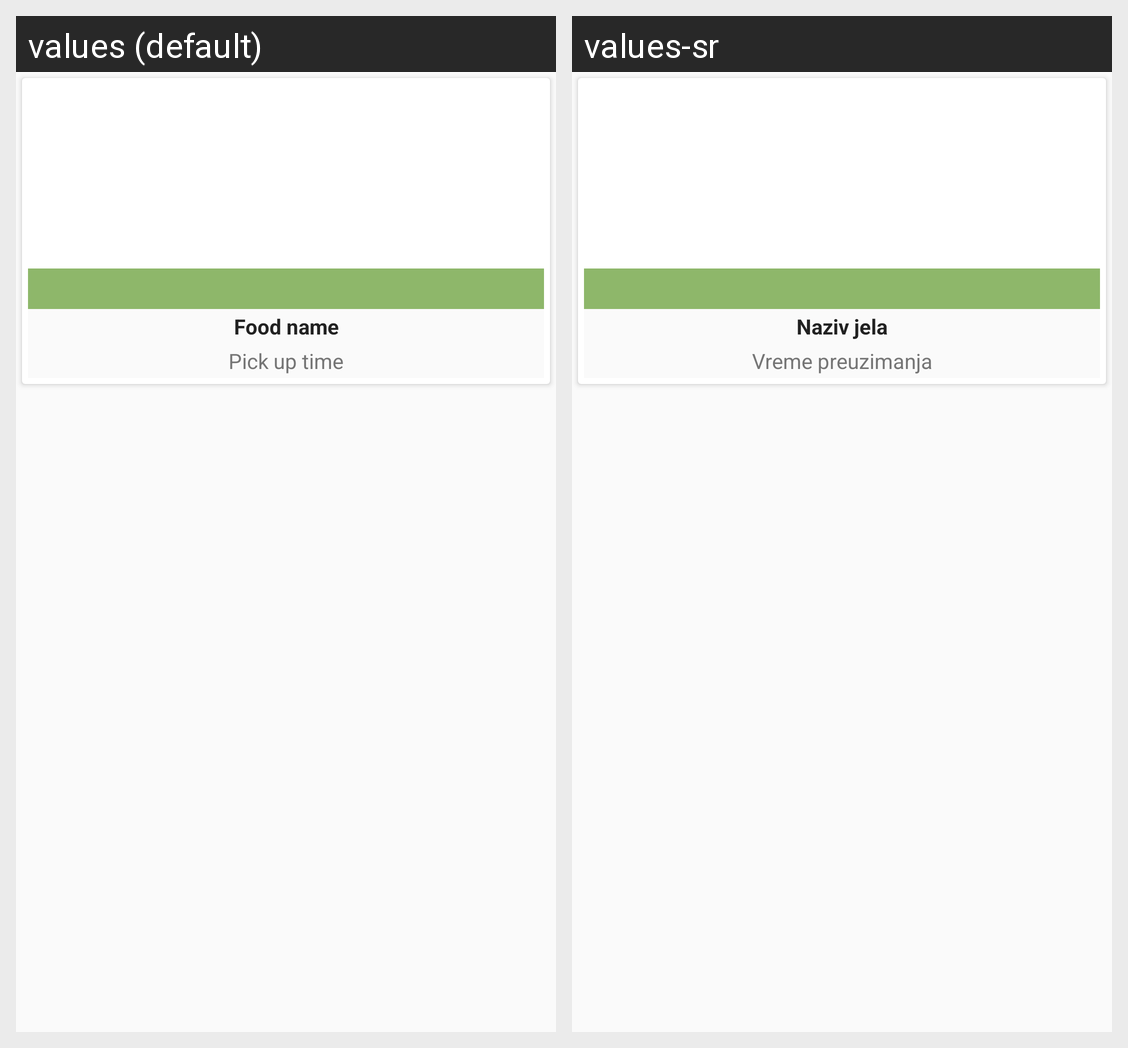

This grid shows one Android layout under two languages. Give, for every string resource on the screen, its name, the default text and each shown locale's text.
Android screen res/layout/offer_in_list_layout.xml rendered under 2 locales, left to right: values (default), values-sr. Device: Nexus 5 (rendered at 1080×1920; each locale shown at half size, 540×960, under a caption strip naming it); theme AppTheme.
Strings drawn on this screen, with the default value and each locale's value (text and hints the layout hard-codes, and strings that could not be matched under every locale, appear in the picture but are not listed):

food_name
  values: Food name
  values-sr: Naziv jela

pickup_time
  values: Pick up time
  values-sr: Vreme preuzimanja
